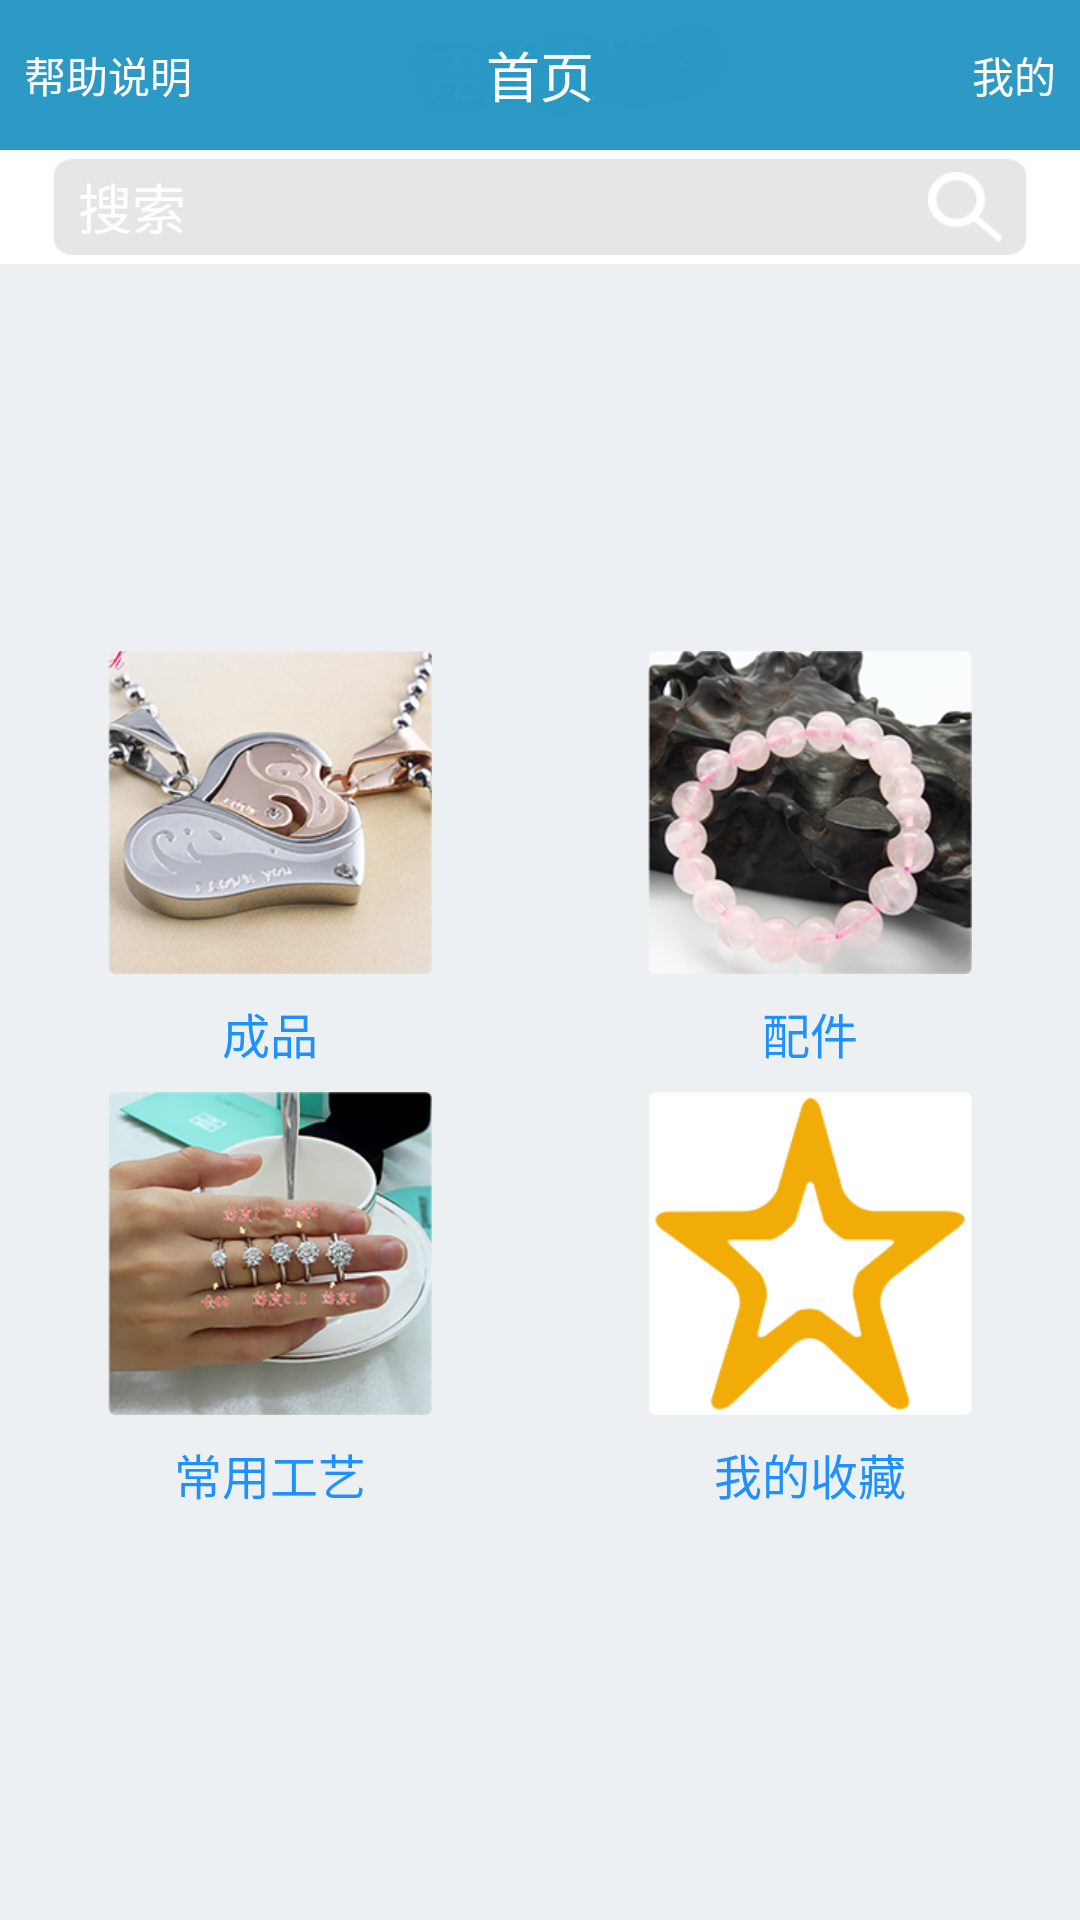

Layout XML and referenced resources for this Android screen:
<!-- AndroidManifest.xml: application theme android:Theme.NoTitleBar -->
<!-- res/layout/main.xml -->
<?xml version="1.0" encoding="utf-8"?>
<LinearLayout xmlns:android="http://schemas.android.com/apk/res/android"
              android:orientation="vertical"
              android:background="@drawable/index_bg"
              android:layout_width="fill_parent"
              android:layout_height="fill_parent"
        >
    <RelativeLayout android:layout_width="match_parent"
                    android:background="@drawable/top_bg"
                    android:layout_height="wrap_content">
        <TextView android:layout_width="wrap_content"
                  android:textColor="@color/white"
                  android:text="帮助说明"
                  android:id="@+id/helpText"
                  android:textSize="14sp"
                  android:layout_centerVertical="true"
                  android:padding="8dp"
                  android:gravity="center"
                  android:layout_height="wrap_content"/>
        <TextView android:layout_width="wrap_content"
                  android:textSize="18sp"
                  android:text="首页"
                  android:layout_centerInParent="true"
                  android:textColor="@color/white"
                  android:layout_height="wrap_content"/>
        <TextView android:layout_width="wrap_content"
                  android:text="我的"
                  android:textColor="@color/white"
                  android:gravity="center"
                  android:id="@+id/mine"
                  android:layout_centerVertical="true"
                  android:padding="8dp"
                  android:layout_alignParentRight="true"
                  android:layout_height="wrap_content"/>
    </RelativeLayout>


    <include
            android:id="@+id/home_item_photo"
            android:layout_width="match_parent"
            android:layout_alignParentBottom="true"
            android:layout_height="wrap_content"
            layout="@layout/search"/>

    <LinearLayout android:layout_width="match_parent"
                  android:layout_gravity="center"
                  android:gravity="center"
                  android:orientation="vertical"
                  android:layout_height="match_parent">
        <LinearLayout android:layout_width="match_parent"
                      android:orientation="horizontal"
                      android:layout_height="wrap_content">
            <RelativeLayout android:layout_width="0dp"
                            android:layout_weight="1"
                            android:id="@+id/chengpin"
                            android:orientation="vertical"
                            android:layout_height="wrap_content">
                <ImageView android:layout_width="wrap_content"
                           android:src="@drawable/index_one"
                           android:id="@+id/index_icon_one"
                           android:layout_centerHorizontal="true"
                           android:scaleType="fitCenter"
                           android:layout_height="wrap_content"/>
                <TextView android:layout_width="wrap_content"
                          android:text="成品"
                          android:padding="8dp"
                          android:textColor="@color/btn_blue_normal"
                          android:textSize="16sp"
                          android:layout_centerHorizontal="true"
                          android:layout_below="@+id/index_icon_one"
                          android:layout_height="wrap_content"/>
            </RelativeLayout>
            <RelativeLayout android:layout_width="0dp"
                            android:layout_weight="1"
                            android:orientation="vertical"
                            android:id="@+id/shoushipj"
                            android:layout_height="wrap_content">
                <ImageView android:layout_width="wrap_content"
                           android:src="@drawable/index_two"
                           android:layout_centerHorizontal="true"
                           android:id="@+id/index_icon_two"
                           android:scaleType="fitCenter"
                           android:layout_height="wrap_content"/>
                <TextView android:layout_width="wrap_content"
                          android:text="配件"
                          android:padding="8dp"
                          android:layout_centerHorizontal="true"
                          android:textColor="@color/btn_blue_normal"
                          android:textSize="16sp"
                          android:layout_below="@+id/index_icon_two"
                          android:layout_height="wrap_content"/>
            </RelativeLayout>
        </LinearLayout>
        <LinearLayout android:layout_width="match_parent"
                      android:orientation="horizontal"
                      android:layout_height="wrap_content">
            <RelativeLayout android:layout_width="0dp"
                            android:id="@+id/changyonggy"
                            android:layout_weight="1"
                            android:orientation="vertical"
                            android:layout_height="wrap_content">
                <ImageView android:layout_width="wrap_content"
                           android:src="@drawable/index_three"
                           android:id="@+id/index_icon_three"
                           android:layout_centerHorizontal="true"
                           android:scaleType="fitCenter"
                           android:layout_height="wrap_content"/>
                <TextView android:layout_width="wrap_content"
                          android:text="常用工艺"
                          android:padding="8dp"
                          android:textColor="@color/btn_blue_normal"
                          android:textSize="16sp"
                          android:layout_centerHorizontal="true"
                          android:layout_below="@+id/index_icon_three"
                          android:layout_height="wrap_content"/>
            </RelativeLayout>
            <RelativeLayout android:layout_width="0dp"
                            android:layout_weight="1"
                            android:id="@+id/mineFavour"
                            android:orientation="vertical"
                            android:layout_height="wrap_content">
                <ImageView android:layout_width="wrap_content"
                           android:src="@drawable/index_four"
                           android:layout_centerHorizontal="true"
                           android:id="@+id/index_icon_four"
                           android:scaleType="fitCenter"
                           android:layout_height="wrap_content"/>
                <TextView android:layout_width="wrap_content"
                          android:text="我的收藏"
                          android:padding="8dp"
                          android:layout_centerHorizontal="true"
                          android:textColor="@color/btn_blue_normal"
                          android:textSize="16sp"
                          android:layout_below="@+id/index_icon_four"
                          android:layout_height="wrap_content"/>
            </RelativeLayout>
        </LinearLayout>
    </LinearLayout>
</LinearLayout>
<!-- res/layout/search.xml (included above) -->
<?xml version="1.0" encoding="utf-8"?>
<LinearLayout xmlns:android="http://schemas.android.com/apk/res/android"
              android:orientation="vertical"
              android:layout_width="match_parent"
              android:layout_height="match_parent">
    <LinearLayout android:layout_width="match_parent"
                  android:focusable="true"
                  android:padding="3dp"
                  android:background="@color/white"
                  android:focusableInTouchMode="true"
                  android:layout_height="wrap_content">
        <EditText android:layout_width="match_parent"
                  android:background="@drawable/index_search_bg"
                  android:hint="搜索"
                  android:textColorHint="@color/white"
                  android:textColor="@color/textColortwo"
                  android:layout_marginLeft="15dp"
                  android:layout_marginRight="15dp"
                  android:paddingLeft="8dp"
                  android:drawablePadding="8dp"
                  android:paddingRight="8dp"
                  android:drawableRight="@drawable/index_search"
                  android:layout_height="wrap_content"/>
    </LinearLayout>
</LinearLayout>
<!-- resources referenced by this layout -->
<resources>
  <color name="btn_blue_normal">#1e90ff</color>
  <color name="textColortwo">#ffaaaaaa</color>
  <color name="white">#ffffff</color>
  <!-- drawable index_bg: png bitmap (drawable-xhdpi, 7249 bytes) -->
  <!-- drawable index_four: png bitmap (drawable-xhdpi, 9979 bytes) -->
  <!-- drawable index_one: png bitmap (drawable-xhdpi, 99949 bytes) -->
  <!-- drawable index_search: png bitmap (drawable-xhdpi, 3708 bytes) -->
  <!-- drawable index_search_bg: png bitmap (drawable-xhdpi, 3414 bytes) -->
  <!-- drawable index_three: png bitmap (drawable-xhdpi, 88654 bytes) -->
  <!-- drawable index_two: png bitmap (drawable-xhdpi, 88563 bytes) -->
  <!-- drawable top_bg: png bitmap (drawable-xhdpi, 5958 bytes) -->
</resources>
